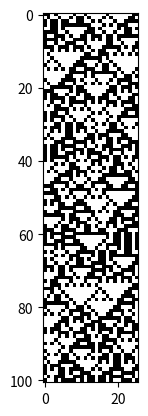

This figure's Python source:
"""
cellularAutomaton.py
[redacted]
"""

###----- Imports -----

import matplotlib.image as pimg
import matplotlib.pyplot as plt
import random

###----- Important -----
# Please read README.md for more details.

###----- CELLULAR AUTOMATON -----

def rules(rule:list, cell1:int, cell2:int, cell3:int)->int:
    """Determines the state of the child cell (0 : black or 1 : black), 
    depending on parent cells and the rule that is used"""
    if cell1 == 0 and cell2 == 0 and cell3 == 0:
        return rule[0]
    if cell1 == 0 and cell2 == 0 and cell3 == 1:
        return rule[1]
    if cell1 == 0 and cell2 == 1 and cell3 == 0:
        return rule[2]
    if cell1 == 0 and cell2 == 1 and cell3 == 1:
        return rule[3]
    if cell1 == 1 and cell2 == 0 and cell3 == 0:
        return rule[4]
    if cell1 == 1 and cell2 == 0 and cell3 == 1:
        return rule[5]
    if cell1 == 1 and cell2 == 1 and cell3 == 0:
        return rule[6]
    if cell1 == 1 and cell2 == 1 and cell3 == 1:
        return rule[7]

def nextGen(rule:list, line:list)->list:
    """Determines the next line depending on a given line and 
    the rule that is used"""
    nextLine = [1] * len(line)
    for column in range(0, len(line)):
        # Selection for the first cell
        if column == 0:
            c1 = line[-1]
            c2, c3 = line[column : column + 2]
        # Selection for the last cell
        elif column == len(line) - 1:
            c1, c2 = line[column - 1 : column + 1]
            c3 = line[0]
        # Selection for middle cells
        else:
            c1, c2, c3 = line[column - 1 : column + 2]
        
        # Updating cells
        nextLine[column] = rules(rule, c1, c2, c3)
    return nextLine

def cellularAutomaton(rule:list, line:list, n:int)->list:
    """Generates a picture with n lines from a given line and ruleset"""
    image = [line]
    nextLine = line
    for i in range(n):
        nextLine = nextGen(rule, nextLine)
        image.append(nextLine)
    return image

###----- Rulesets -----

# Important :Rulesets must be lists containing 8 integers which can either be 1 or 0.
rule30 = [1, 1, 1, 0, 0, 0, 0, 1]
rule90 = [1, 0, 1, 0, 0, 1, 0, 1]
rule57 = [1, 1, 0, 0, 0, 1, 1, 0]
rule110 = [1, 0, 0, 1, 0, 0, 0, 1]
rule184 = [0, 1, 0, 0, 0, 1, 1, 1]

###----- Tests -----

# This will be our start line, you may modify it for different results.
# Here I'll be using the example shown the Rule 110 Wikipedia page
l = [0, 0, 1, 0, 1, 1, 1, 1, 0, 1, 1, 0, 1, 1, 1, 1, 1, 0, 1, 1, 1, 1, 1, 1, 0, 0]

# Here's an example that is more relevant for rules 30, 57 and 90
# l = [1] * 50 + [0] + [1] * 50

# This will be number of lines in the final picture, you may modify it for different results.
n = 100

# You may comment or uncomment the next lines to select the rule you want. You can also add your own.
# image = cellularAutomaton(rule30, l, n)
# image = cellularAutomaton(rule57, l, n)
image = cellularAutomaton(rule90, l, n)
# image = cellularAutomaton(rule110, l, n)
# image = cellularAutomaton(rule184, l, n)

###----- Result display -----

plt.imshow(image, cmap = 'gray', clim = (0, 1))
plt.show()